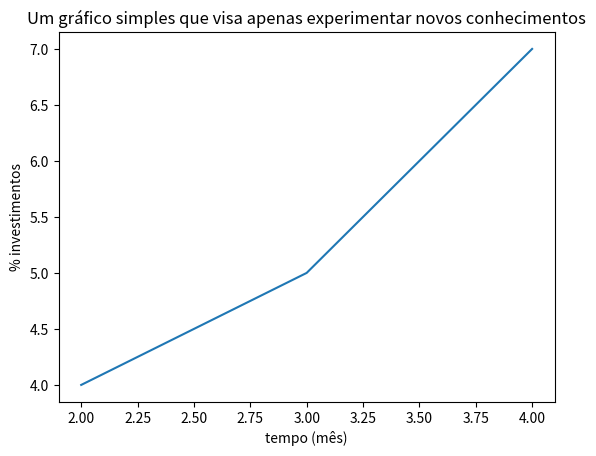

The script that saved this image:
import matplotlib.pyplot as plt

x=[ 2,3,4]
y=[4,5,7]
plt.title("Um gráfico simples que visa apenas experimentar novos conhecimentos")
plt.xlabel("tempo (mês)")
plt.ylabel("% investimentos")
plt.plot(x,y)
plt.show()
